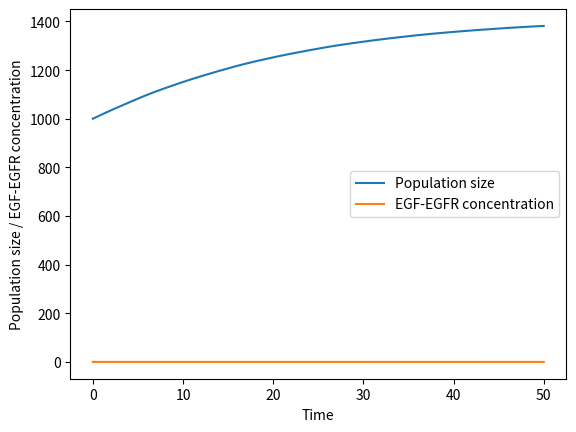

Recreate this plot in Python.
import numpy as np
import matplotlib.pyplot as plt

# Define the logistic growth function and EGF-EGFR function


def logistic_growth(N, r, K, EGF_EGFR):
    return r * N * (1 - N/K) * EGF_EGFR


def egf_egfr_conc(egf_egfr, d_func, s_func, t):
    return -d_func(t) * egf_egfr / (s_func(t) + egf_egfr)


# Set the initial conditions
N0 = 1000
EGF_EGFR0 = 0.1

# Set the parameter values
r = 0.2
K = 10000
d = 0.1
s = 0.5

# Set the time step size and simulation time
dt = 0.01
t_max = 50

# Initialize the time, population, and EGF-EGFR concentration arrays
t = np.arange(0, t_max, dt)
N = np.zeros_like(t)
EGF_EGFR = np.zeros_like(t)

# Set the initial values
N[0] = N0
EGF_EGFR[0] = EGF_EGFR0


def s(t):
    return 2 + 0.5*np.sin(2*np.pi*t/10)


def d(t):
    return 0.1 + 0.05*np.sin(2*np.pi*t/5)


# Use the fourth-order Runge-Kutta method to solve the system of differential equations
for i in range(1, len(t)):
    k1_N = logistic_growth(N[i-1], r, K, EGF_EGFR[i-1])
    k1_EGF_EGFR = egf_egfr_conc(EGF_EGFR[i-1], d, s, t[i-1])

    k2_N = logistic_growth(N[i-1] + k1_N * dt/2, r, K,
                           EGF_EGFR[i-1] + k1_EGF_EGFR * dt/2)
    k2_EGF_EGFR = egf_egfr_conc(
        EGF_EGFR[i-1] + k1_EGF_EGFR * dt/2, d, s, t[i-1] + dt/2)

    k3_N = logistic_growth(N[i-1] + k2_N * dt/2, r, K,
                           EGF_EGFR[i-1] + k2_EGF_EGFR * dt/2)
    k3_EGF_EGFR = egf_egfr_conc(
        EGF_EGFR[i-1] + k2_EGF_EGFR * dt/2, d, s, t[i-1] + dt/2)

    k4_N = logistic_growth(N[i-1] + k3_N * dt, r, K,
                           EGF_EGFR[i-1] + k3_EGF_EGFR * dt)

    k4_EGF_EGFR = egf_egfr_conc(
        EGF_EGFR[i-1] + k3_EGF_EGFR * dt, d, s, t[i-1] + dt)

    N[i] = N[i-1] + (k1_N + 2*k2_N + 2*k3_N + k4_N) * dt/6
    EGF_EGFR[i] = EGF_EGFR[i-1] + \
        (k1_EGF_EGFR + 2*k2_EGF_EGFR + 2*k3_EGF_EGFR + k4_EGF_EGFR) * dt/6


plt.figure()
plt.plot(t, N, label='Population size')
plt.plot(t, EGF_EGFR, label='EGF-EGFR concentration')
plt.xlabel('Time')
plt.ylabel('Population size / EGF-EGFR concentration')
plt.legend()
plt.show()
